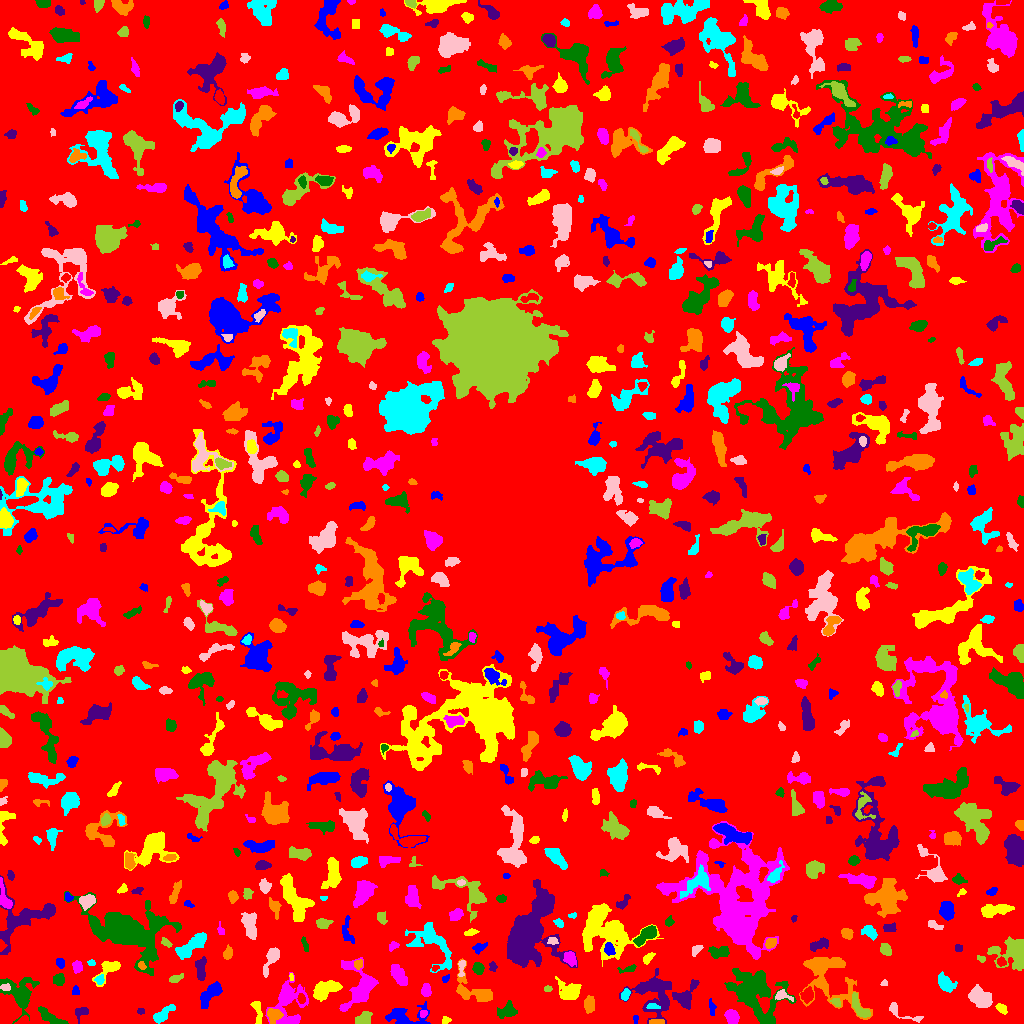

The file beside this chart, header and first rows:
ID, X, Y, A, B, theta, total_flux, mu_max, mu_median, mu_mean, R_fwhm, R_e, R10, R90, x_start, x_end, y_start, y_end, area, greylevel
0, 516.3, 510.5, 302.8, 297.6, -1.206, 1031519, 11.0, 1.0, 1.343, 22.88, 224.8, 85.85, 370.4, 0, 1023, 0, 1023, 768315, 1.343
1, 635.5, 5.048, 2.081, 0.9063, -0.0, 42.0, 3.0, 1.0, 0.9545, 1.954, 1.596, 0.5642, 2.585, 633, 638, 0, 8, 44, 4.955
2, 445.7, 3.244, 2.34, 2.06, 0.2717, 82.0, 2.0, 1.0, 1.367, 4.297, 2.523, 1.128, 3.949, 442, 451, 0, 7, 60, 4.367
3, 732, 6.819, 3.483, 2.834, -1.052, 712.0, 9.0, 4.0, 3.978, 4.687, 3.989, 1.596, 6.257, 724, 739, 0, 14, 179, 6.978
4, 50.84, 5.911, 8.467, 2.325, -0.5355, 610.0, 7.0, 2.0, 2.596, 4.618, 4.583, 1.693, 7.334, 38, 68, 0, 17, 235, 5.596
5, 80.9, 11.26, 3.641, 2.715, 0.5337, 233.0, 3.0, 2.0, 1.864, 4.787, 3.478, 1.493, 5.323, 75, 88, 0, 16, 125, 4.864
6, 658.2, 2.205, 3.855, 1.127, -0.034, 73.0, 2.0, 1.0, 0.9481, 4.26, 2.523, 0.9772, 3.949, 649, 664, 0, 4, 77, 6.948
7, 162.1, 8.568, 5.701, 2.228, 0.6735, 597.0, 9.0, 2.0, 2.739, 3.656, 3.989, 1.493, 6.84, 153, 175, 0, 19, 218, 5.739
8, 900.9, 12.45, 12.47, 2.025, -0.4428, 132.0, 4.0, 0.0, 0.7293, 3.338, 2.877, 0.9772, 4.754, 889, 923, 1, 21, 181, 4.729
9, 364.4, 4.915, 3.036, 2.454, 1.099, 457.0, 8.0, 2.0, 2.582, 4.37, 3.29, 1.262, 5.352, 355, 372, 0, 12, 177, 6.582
10, 951.3, 9.677, 5.978, 4.944, -0.2068, 5290, 23.0, 8.0, 9.136, 7.818, 6.91, 2.764, 11.06, 937, 967, 0, 23, 579, 12.14
11, 404.3, 6.473, 10.84, 5.073, -0.02669, 1070, 9.0, 2.0, 2.465, 3.613, 6.18, 2.034, 9.95, 385, 430, 0, 22, 434, 5.465
12, 1002, 14.64, 3.177, 1.87, -0.7461, 183.0, 4.0, 2.0, 1.887, 4.406, 3.09, 1.262, 4.82, 995, 1007, 9, 20, 97, 5.887
13, 423.2, 9.964, 1.807, 1.663, 1.013, 110.0, 5.0, 2.0, 2.0, 2.459, 2.111, 0.7979, 3.385, 420, 427, 6, 13, 55, 8.0
14, 19.21, 30.19, 9.287, 7.343, -1.018, 2391, 10.0, 3.0, 3.736, 7.756, 7.59, 2.821, 12.65, 0, 39, 0, 46, 640, 5.736
15, 140.6, 12.4, 1.466, 1.299, 0.0652, 40.0, 2.0, 1.0, 0.8696, 2.985, 1.693, 0.5642, 2.706, 137, 144, 9, 15, 46, 4.87
16, 273.1, 7.441, 3.834, 3.424, 1.428, 490.0, 6.0, 3.0, 2.707, 5.382, 4.222, 1.596, 6.604, 267, 283, 0, 15, 181, 7.707
17, 652.6, 17.19, 3.388, 1.413, -0.09334, 104.0, 2.0, 2.0, 1.465, 4.549, 2.821, 1.262, 4.146, 646, 660, 15, 20, 71, 9.465
18, 980, 25.9, 5.537, 3.906, -0.4729, 1195, 8.0, 3.0, 3.12, 6.699, 5.809, 2.257, 9.373, 968, 992, 16, 39, 383, 6.12
19, 836, 20.86, 2.622, 1.796, -0.6518, 107.0, 3.0, 1.0, 1.486, 3.038, 2.585, 0.9772, 4.26, 830, 840, 17, 25, 72, 6.486
20, 301.2, 24.81, 2.471, 1.829, -1.333, 118.0, 3.0, 2.0, 1.616, 3.432, 2.764, 0.9772, 4.334, 297, 305, 20, 30, 73, 7.616
21, 711.9, 15.23, 4.49, 1.548, -1.43, 109.0, 2.0, 1.0, 1.225, 5.262, 3.192, 1.262, 4.918, 709, 716, 8, 25, 89, 4.225
22, 257.3, 13.09, 6.595, 2.08, -1.375, 325.0, 6.0, 2.0, 2.057, 3.29, 4.068, 1.382, 6.283, 250, 262, 0, 22, 158, 6.057
23, 288, 23.19, 11.03, 7.175, 1.478, 1951, 12.0, 2.0, 2.584, 5.232, 6.91, 2.394, 12.64, 265, 308, 0, 51, 755, 5.584
24, 507.1, 12.2, 5.15, 3.413, 0.3556, 666.0, 5.0, 3.0, 2.947, 6.604, 4.951, 2.034, 7.569, 497, 517, 5, 23, 226, 5.947
25, 654.6, 29.6, 11.07, 9.536, -1.072, 3411, 10.0, 3.0, 3.921, 10.03, 9.236, 3.613, 14.7, 619, 671, 0, 55, 870, 5.921
26, 589.3, 18.75, 3.812, 2.359, 1.54, 455.0, 6.0, 2.0, 2.741, 5.078, 3.827, 1.493, 6.103, 584, 594, 10, 28, 166, 5.741
27, 625.4, 28.58, 3.067, 1.857, 1.266, 236.0, 5.0, 2.0, 2.565, 3.613, 2.985, 1.262, 4.687, 621, 630, 23, 35, 92, 6.565
28, 782, 28.23, 4.09, 2.394, -0.255, 295.0, 6.0, 2.0, 2.379, 3.742, 3.141, 1.262, 5.293, 775, 793, 22, 34, 124, 7.379
29, 859.3, 15.58, 7.349, 2.84, -0.9891, 588.0, 5.0, 2.0, 2.579, 5.781, 4.951, 2.034, 7.59, 852, 870, 6, 31, 228, 6.579
30, 807.5, 28.69, 3.408, 2.726, 1.407, 333.0, 5.0, 2.0, 2.081, 4.618, 3.949, 1.596, 5.863, 800, 813, 20, 37, 160, 7.081
31, 210.8, 30.34, 7.485, 3.071, 0.8559, 1063, 8.0, 3.0, 3.291, 6.283, 5.528, 2.034, 8.722, 200, 222, 15, 42, 323, 6.291
32, 569.8, 31.32, 5.262, 4.189, -0.3466, 1082, 9.0, 2.0, 3.091, 5.202, 4.983, 1.954, 8.519, 555, 581, 24, 47, 350, 6.091
33, 360.3, 37.09, 12.04, 8.547, 1.528, 3026, 11.0, 3.0, 4.051, 7.548, 8.019, 3.141, 13.65, 339, 378, 12, 66, 747, 6.051
34, 755.1, 30.38, 14.54, 10.49, -0.8699, 6343, 12.0, 3.0, 4.084, 10.84, 12.02, 4.514, 19.64, 724, 796, 0, 55, 1553, 6.084
35, 685.2, 26.94, 7.601, 4.552, 0.954, 822.0, 6.0, 2.0, 2.461, 6.956, 5.642, 2.185, 8.795, 672, 699, 14, 44, 334, 6.461
36, 472.6, 32.71, 12.17, 6.226, -0.554, 1373, 6.0, 3.0, 2.831, 9.132, 7.464, 2.932, 11.37, 456, 492, 22, 65, 485, 4.831
37, 945.2, 40.66, 5.163, 3.169, -0.7739, 939.0, 8.0, 3.0, 3.848, 6.103, 4.918, 1.954, 7.797, 938, 957, 31, 52, 244, 5.848
38, 5.244, 36.23, 2.382, 1.78, -0.0629, 180.0, 5.0, 2.0, 2.647, 3.192, 2.646, 0.9772, 4.107, 0, 10, 33, 40, 68, 9.647
39, 547.5, 34.6, 1.91, 1.463, 0.0, 80.0, 3.0, 2.0, 1.633, 2.985, 2.185, 0.7979, 3.338, 544, 552, 32, 38, 49, 5.633
40, 606.8, 32.51, 3.569, 2.166, 0.4468, 400.0, 7.0, 2.0, 2.532, 4.029, 3.568, 1.382, 5.585, 598, 615, 26, 38, 158, 6.532
41, 75.5, 32.48, 2.283, 1.927, -0.0, 104.0, 3.0, 2.0, 1.625, 3.478, 2.706, 0.9772, 4.029, 72, 79, 29, 38, 64, 4.625
42, 324.9, 33.36, 6.932, 3.521, 0.451, 1021, 7.0, 2.0, 2.68, 6.129, 5.836, 2.257, 9.167, 313, 342, 22, 43, 381, 6.68
43, 426.2, 33.14, 3.158, 2.11, -1.567, 334.0, 6.0, 3.0, 2.783, 4.583, 3.29, 1.262, 5.078, 421, 431, 27, 40, 120, 6.783
44, 58.92, 43.85, 2.778, 2.585, 1.001, 346.0, 6.0, 3.0, 2.703, 4.549, 3.432, 1.382, 5.323, 53, 64, 38, 50, 128, 5.703
45, 200.8, 54.18, 5.933, 2.252, -1.559, 507.0, 6.0, 2.0, 2.473, 5.557, 4.514, 1.693, 6.956, 195, 206, 43, 67, 205, 6.473
46, 826.3, 47.78, 18.54, 10.61, -0.8259, 4163, 13.0, 3.0, 3.573, 6.457, 9.853, 3.338, 17.2, 799, 872, 4, 66, 1165, 5.573
47, 99.45, 44.1, 2.203, 1.919, 1.011, 204.0, 6.0, 2.0, 2.582, 3.29, 2.523, 0.9772, 4.029, 94, 104, 39, 49, 79, 8.582
48, 884.3, 40.24, 1.766, 0.9653, 0.191, 29.0, 2.0, 1.0, 0.7073, 2.706, 1.596, 0.5642, 2.523, 880, 887, 38, 44, 41, 4.707
49, 175.6, 44.97, 3.656, 1.709, 0.3442, 332.0, 7.0, 3.0, 3.354, 3.656, 3.09, 1.128, 4.886, 169, 183, 41, 50, 99, 5.354
50, 418.1, 57.04, 4.682, 2.669, 1.543, 770.0, 7.0, 4.0, 3.929, 5.997, 4.442, 1.784, 6.699, 412, 425, 49, 68, 196, 7.929
51, 445.4, 44.93, 2.298, 1.592, 0.7725, 73.0, 3.0, 1.0, 1.404, 2.523, 2.326, 0.7979, 3.7, 442, 449, 41, 49, 52, 4.404
52, 291.4, 46.4, 1.697, 0.9328, -1.509, 57.0, 4.0, 2.0, 1.781, 2.459, 1.596, 0.5642, 2.585, 289, 293, 43, 50, 32, 6.781
53, 398.3, 48.9, 5.37, 2.694, -0.9964, 1176, 11.0, 3.0, 4.506, 5.323, 4.72, 1.871, 7.838, 390, 407, 38, 59, 261, 7.506
54, 628.2, 54.66, 5.122, 1.476, 0.2034, 124.0, 4.0, 1.0, 1.305, 3.385, 2.764, 0.9772, 4.478, 617, 636, 50, 59, 95, 5.305
55, 492.7, 57.0, 2.543, 1.813, -1.379, 126.0, 3.0, 2.0, 1.853, 3.656, 2.646, 1.128, 4.146, 489, 497, 52, 62, 68, 4.853
56, 141.5, 58.1, 2.084, 1.604, -0.9046, 114.0, 4.0, 2.0, 1.966, 3.432, 2.326, 0.7979, 3.613, 138, 146, 54, 62, 58, 9.966
57, 432.5, 80.46, 14.7, 7.705, -0.848, 2453, 9.0, 3.0, 3.324, 6.84, 8.903, 3.338, 13.82, 405, 451, 51, 101, 738, 5.324
58, 461.4, 55.45, 5.015, 1.683, 1.492, 291.0, 6.0, 3.0, 3.063, 4.37, 3.192, 1.262, 4.951, 458, 465, 47, 63, 95, 6.063
59, 1016, 70.92, 8.063, 6.489, -0.205, 3148, 23.0, 3.0, 4.77, 4.618, 6.024, 2.111, 11.45, 987, 1023, 53, 87, 660, 7.77
... 766 more rows
